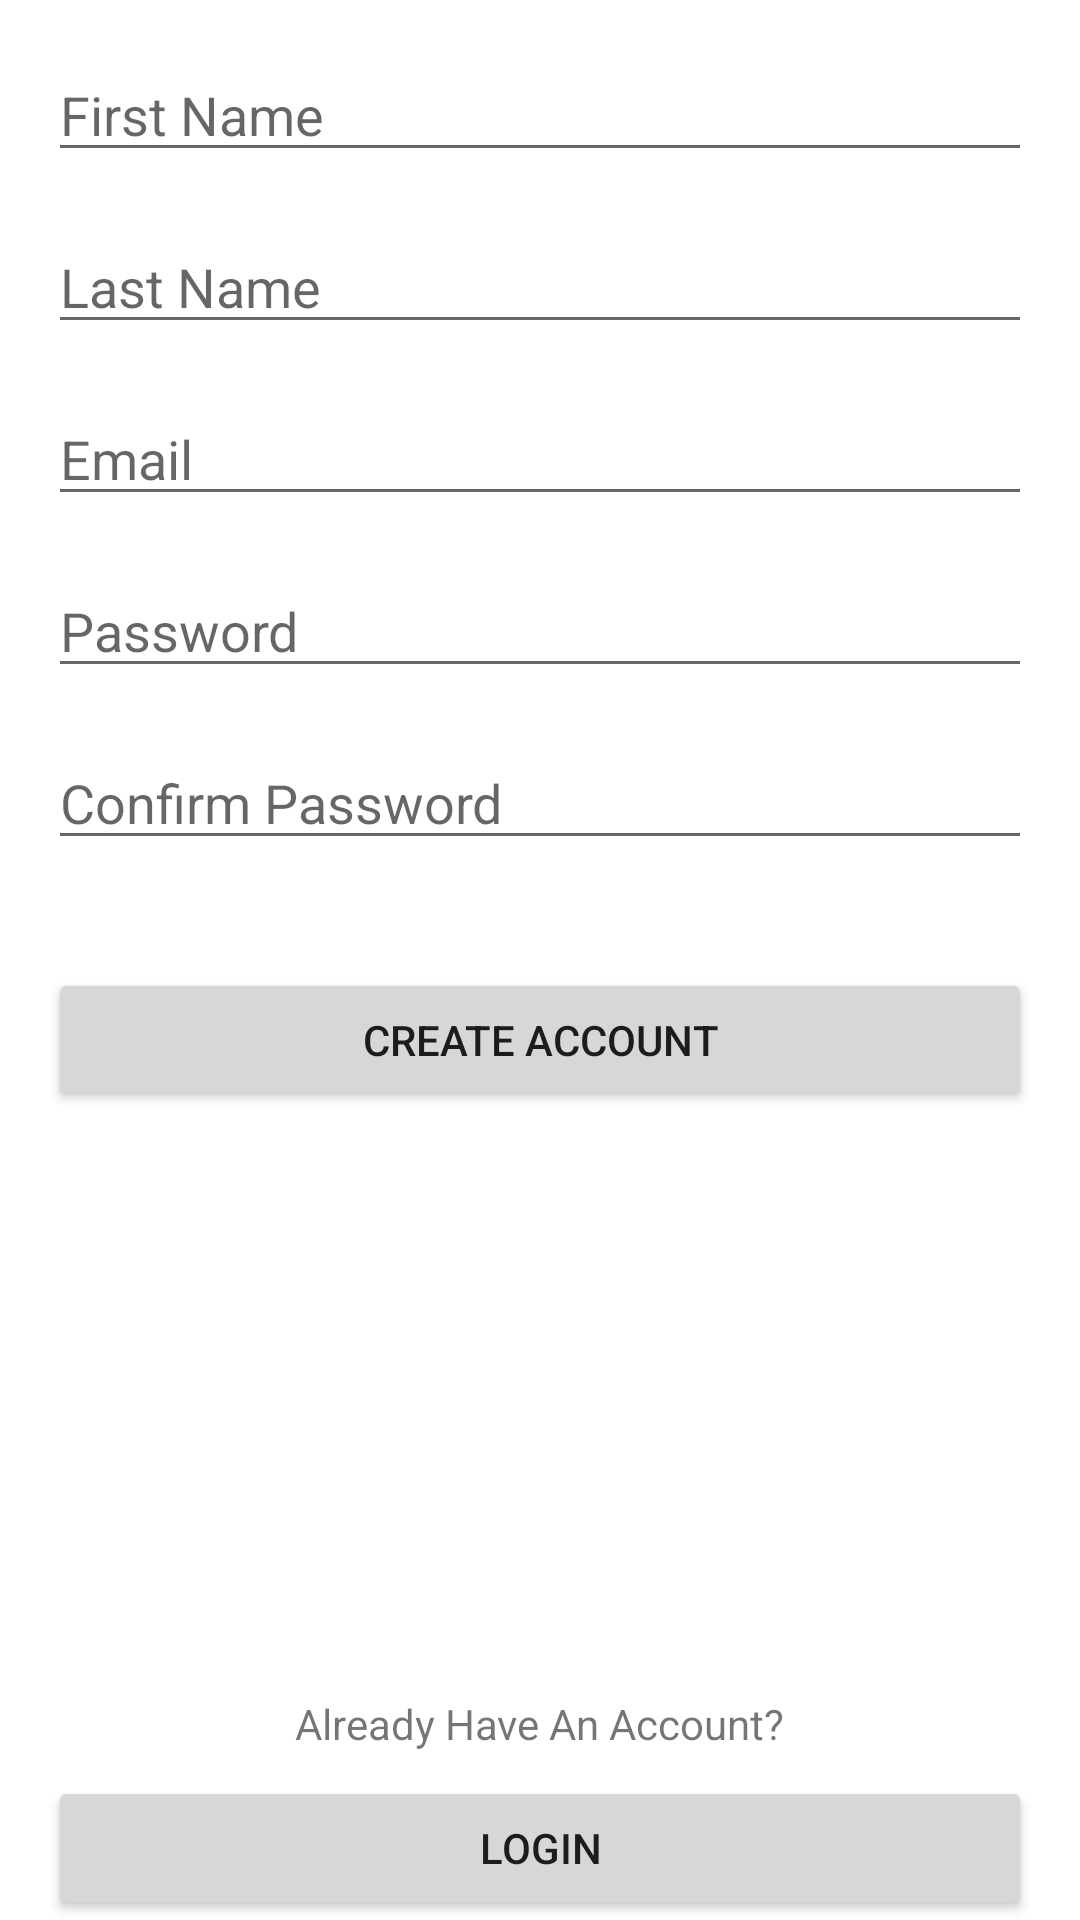

Reconstruct the res/layout file that produces this screen, plus the resources it refers to.
<!-- AndroidManifest.xml: application theme Theme.InventoryManagement -->
<!-- res/layout/fragment_create_user.xml -->
<?xml version="1.0" encoding="utf-8"?>
<androidx.constraintlayout.widget.ConstraintLayout xmlns:android="http://schemas.android.com/apk/res/android"
    xmlns:app="http://schemas.android.com/apk/res-auto"
    xmlns:tools="http://schemas.android.com/tools"
    android:layout_width="match_parent"
    android:layout_height="match_parent"
    tools:context=".ui.fragments.user.CreateAccountFragment">

    <EditText
        android:id="@+id/editTextFirstName"
        android:layout_width="0dp"
        android:layout_height="wrap_content"
        android:layout_marginStart="16dp"
        android:layout_marginTop="16dp"
        android:layout_marginEnd="16dp"
        android:ems="10"
        android:hint="@string/first_name"
        android:inputType="textPersonName"
        app:layout_constraintEnd_toEndOf="parent"
        app:layout_constraintStart_toStartOf="parent"
        app:layout_constraintTop_toTopOf="parent" />

    <EditText
        android:id="@+id/editTextLastName"
        android:layout_width="0dp"
        android:layout_height="wrap_content"
        android:layout_marginStart="16dp"
        android:layout_marginTop="16dp"
        android:layout_marginEnd="16dp"
        android:ems="10"
        android:hint="@string/last_name"
        android:inputType="textPersonName"
        app:layout_constraintEnd_toEndOf="parent"
        app:layout_constraintStart_toStartOf="parent"
        app:layout_constraintTop_toBottomOf="@+id/editTextFirstName" />

    <EditText
        android:id="@+id/editTextEmail"
        android:layout_width="0dp"
        android:layout_height="wrap_content"
        android:layout_marginStart="16dp"
        android:layout_marginTop="16dp"
        android:layout_marginEnd="16dp"
        android:ems="10"
        android:hint="@string/email"
        android:inputType="textEmailAddress"
        app:layout_constraintEnd_toEndOf="parent"
        app:layout_constraintStart_toStartOf="parent"
        app:layout_constraintTop_toBottomOf="@+id/editTextLastName" />

    <EditText
        android:id="@+id/editTextPassword"
        android:layout_width="0dp"
        android:layout_height="wrap_content"
        android:layout_marginStart="16dp"
        android:layout_marginTop="16dp"
        android:layout_marginEnd="16dp"
        android:ems="10"
        android:hint="@string/password"
        android:inputType="textPassword"
        app:layout_constraintEnd_toEndOf="parent"
        app:layout_constraintStart_toStartOf="parent"
        app:layout_constraintTop_toBottomOf="@+id/editTextEmail" />

    <Button
        android:id="@+id/createAccountBtn"
        android:layout_width="0dp"
        android:layout_height="wrap_content"
        android:layout_marginStart="16dp"
        android:layout_marginTop="36dp"
        android:layout_marginEnd="16dp"
        android:text="@string/signup"
        app:layout_constraintEnd_toEndOf="parent"
        app:layout_constraintHorizontal_bias="0.0"
        app:layout_constraintStart_toStartOf="parent"
        app:layout_constraintTop_toBottomOf="@+id/editTextPasswordConfirm" />

    <EditText
        android:id="@+id/editTextPasswordConfirm"
        android:layout_width="0dp"
        android:layout_height="wrap_content"
        android:layout_marginStart="16dp"
        android:layout_marginTop="16dp"
        android:layout_marginEnd="16dp"
        android:ems="10"
        android:hint="@string/password_confirm"
        android:inputType="textPassword"
        app:layout_constraintEnd_toEndOf="parent"
        app:layout_constraintStart_toStartOf="parent"
        app:layout_constraintTop_toBottomOf="@+id/editTextPassword" />

    <TextView
        android:id="@+id/tvHaveAccount"
        android:layout_width="wrap_content"
        android:layout_height="wrap_content"
        android:layout_marginStart="16dp"
        android:layout_marginEnd="16dp"
        android:layout_marginBottom="8dp"
        android:text="@string/have_account"
        app:layout_constraintBottom_toTopOf="@+id/createLoginBtn"
        app:layout_constraintEnd_toEndOf="parent"
        app:layout_constraintStart_toStartOf="parent" />

    <Button
        android:id="@+id/createLoginBtn"
        android:layout_width="0dp"
        android:layout_height="wrap_content"
        android:layout_marginStart="16dp"
        android:layout_marginEnd="16dp"
        android:text="@string/login"
        app:layout_constraintBottom_toBottomOf="parent"
        app:layout_constraintEnd_toEndOf="parent"
        app:layout_constraintStart_toStartOf="parent" />
</androidx.constraintlayout.widget.ConstraintLayout>
<!-- resources referenced by this layout -->
<resources>
  <string name="email">Email</string>
  <string name="first_name">First Name</string>
  <string name="have_account">Already Have An Account?</string>
  <string name="last_name">Last Name</string>
  <string name="login">LOGIN</string>
  <string name="password">Password</string>
  <string name="password_confirm">Confirm Password</string>
  <string name="signup">CREATE ACCOUNT</string>
  <style name="Theme.InventoryManagement" parent="Theme.MaterialComponents.DayNight.DarkActionBar">
          
          <item name="colorPrimary">@color/blue_200</item>
          <item name="colorPrimaryVariant">@color/blue_700</item>
          <item name="colorOnPrimary">@color/white</item>
          
          <item name="colorSecondary">@color/teal_200</item>
          <item name="colorSecondaryVariant">@color/teal_700</item>
          <item name="colorOnSecondary">@color/black</item>
          
          <item name="android:statusBarColor" tools:targetApi="l">?attr/colorPrimaryVariant</item>
          
      </style>
  <color name="blue_200">#FF03A9F4</color>
  <color name="blue_700">#026795</color>
  <color name="white">#FFFFFFFF</color>
  <color name="teal_200">#FF03DAC5</color>
  <color name="teal_700">#FF018786</color>
  <color name="black">#FF000000</color>
</resources>
